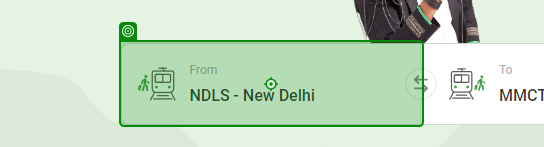
Workflow: ConfirmTicket

Step 1: type [Str_FromStation] into 'FromNDLS - New Delhi'

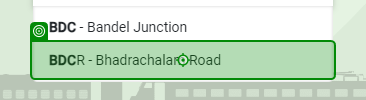
Step 2: click on 'BDCR - Bhadrachalam Road'

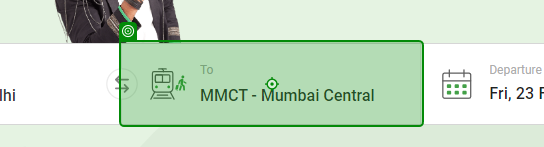
Step 3: type [Str_ToStation] into 'ToMMCT - Mumbai Central'

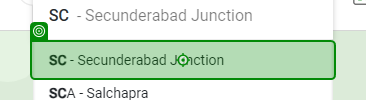
Step 4: click on 'SC -'

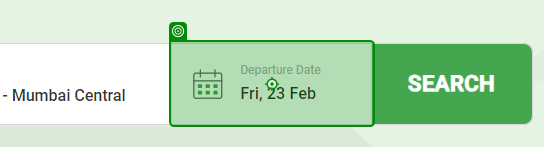
Step 5: click on 'Departure DateFri,'

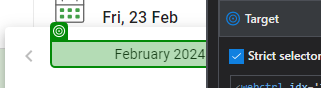
Step 6: get-text from 'February 2024'

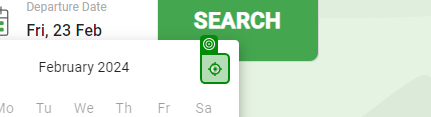
Step 7: click

Step 8: get-text from 'February 2024' (same screen as step 6)

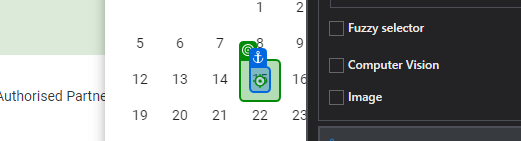
Step 9: click